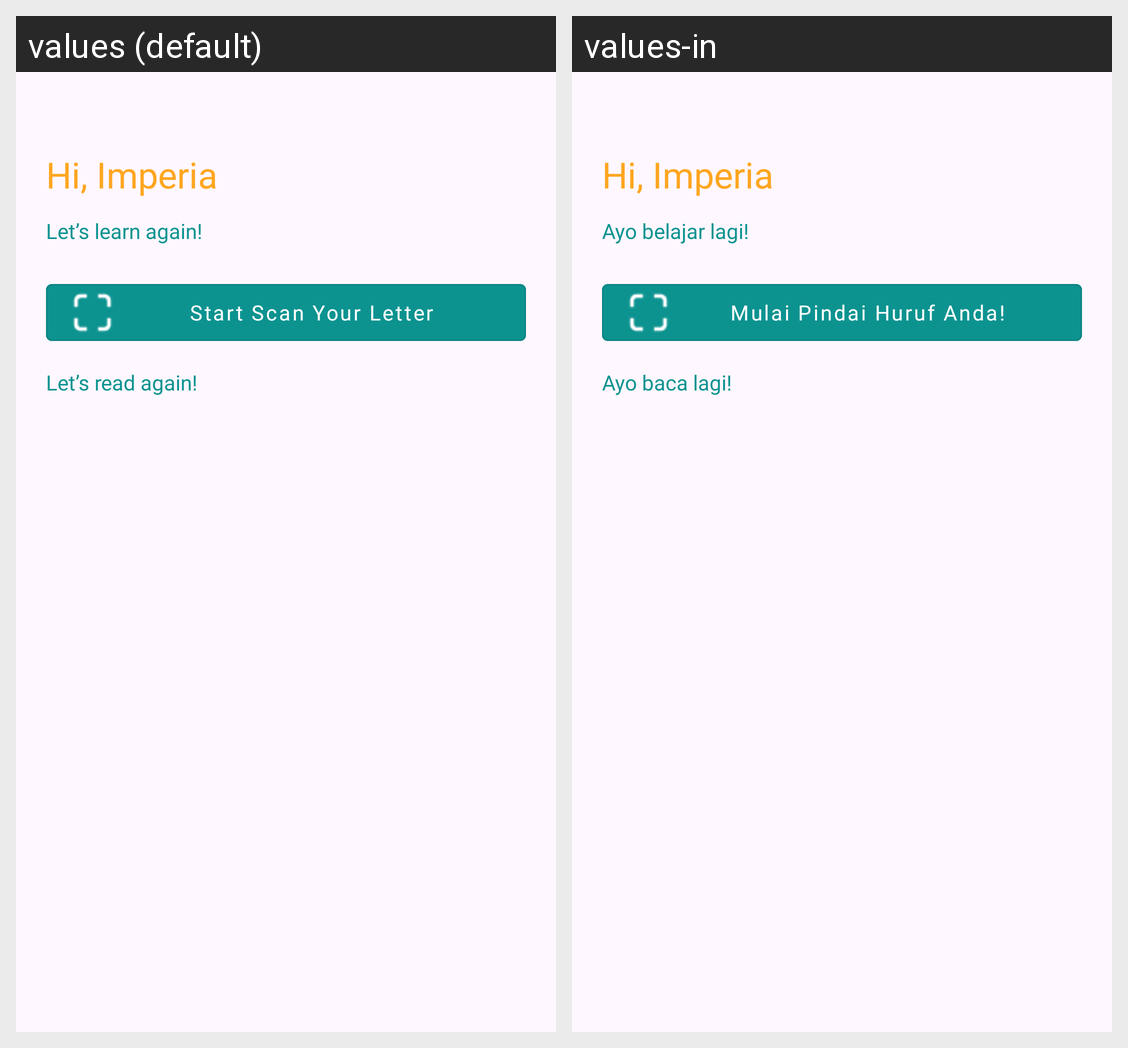

The Android screen above is rendered under two locales of the same app. Produce the string resources it draws, with the default and per-locale values.
Android screen res/layout/fragment_home.xml rendered under 2 locales, left to right: values (default), values-in. Device: Nexus 5 (rendered at 1080×1920; each locale shown at half size, 540×960, under a caption strip naming it); theme Theme.AlphaKids.
Strings drawn on this screen, with the default value and each locale's value (text and hints the layout hard-codes, and strings that could not be matched under every locale, appear in the picture but are not listed):

lets
  values: Let’s learn again!
  values-in: Ayo belajar lagi!

scan
  values: Start Scan Your Letter
  values-in: Mulai Pindai Huruf Anda!

read
  values: Let’s read again!
  values-in: Ayo baca lagi!
